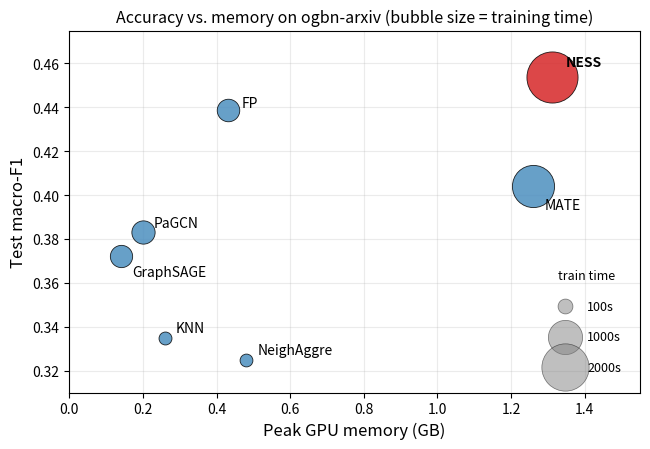

The script that saved this image: (Note: this script raises an exception after producing the figure.)
"""E6 scalability bubble: x=peak memory, y=Test F1, bubble size = train time.
F1 from E1 @0.4 (main comparison); memory + time from E6 run."""
import matplotlib
matplotlib.use('Agg')
import matplotlib.pyplot as plt

# model: (peak GPU GB, test F1 @0.4, train time s)
data = {
    'NeighAggre': (0.48, 0.325, 46),
    'KNN':        (0.26, 0.335, 49),
    'GraphSAGE':  (0.14, 0.372, 359),
    'FP':         (0.43, 0.439, 369),
    'PaGCN':      (0.20, 0.383, 401),
    'MATE':       (1.26, 0.404, 1569),
    'NESS':       (1.31, 0.454, 2355),
}

def bubble(t):  # map train time (s) -> marker area
    return 60 + t * 0.55

plt.figure(figsize=(6.6, 4.6))
for m, (mem, f1, t) in data.items():
    is_ness = (m == 'NESS')
    plt.scatter(mem, f1, s=bubble(t),
                color='#d62728' if is_ness else '#4c8fbf',
                alpha=0.85, edgecolor='black', linewidth=0.6, zorder=3)
    off = {'NESS': (10, 8), 'MATE': (8, -16), 'FP': (10, 2), 'PaGCN': (8, 4),
           'GraphSAGE': (8, -14), 'KNN': (8, 4), 'NeighAggre': (8, 4)}.get(m, (8, 4))
    plt.annotate(m, (mem, f1), textcoords='offset points', xytext=off,
                 fontsize=10, weight='bold' if is_ness else 'normal')

plt.xlim(0.0, 1.55)
plt.ylim(0.31, 0.475)
plt.xlabel('Peak GPU memory (GB)', fontsize=12)
plt.ylabel('Test macro-F1', fontsize=12)
plt.title('Accuracy vs. memory on ogbn-arxiv (bubble size = training time)', fontsize=11.5)
plt.grid(alpha=0.25, zorder=0)

# legend for bubble size
for t in (100, 1000, 2000):
    plt.scatter([], [], s=bubble(t), color='gray', alpha=0.5, edgecolor='black',
                linewidth=0.5, label=f'{t}s')
plt.legend(title='train time', frameon=False, labelspacing=1.4,
           fontsize=9, title_fontsize=9, loc='lower right', borderpad=1.0)
plt.tight_layout()
for ext in ('png', 'pdf'):
    plt.savefig(f'results/e6_scalability_bubble.{ext}', dpi=200)
print('saved e6_scalability_bubble')
